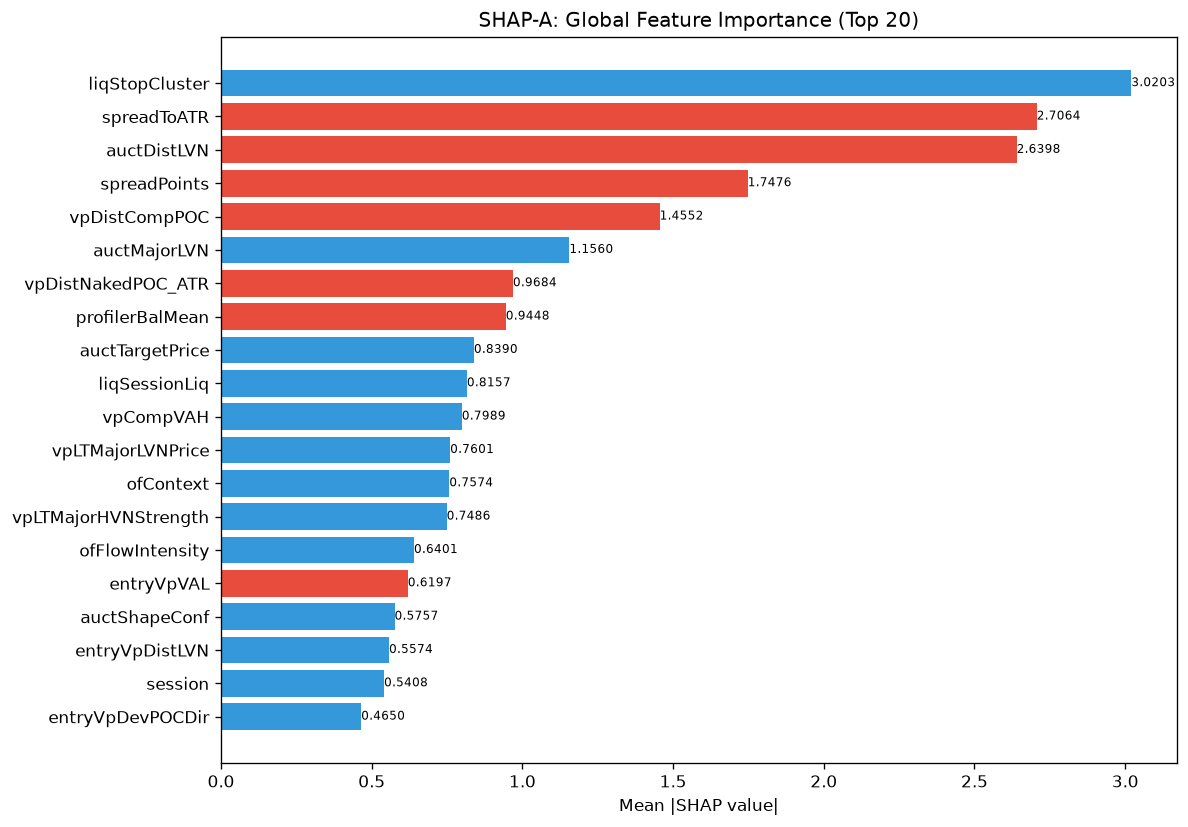

Source data for this figure (header and first rows):
feature, category, mean_abs_shap, mean_shap, std_shap, rank
liqStopCluster, unknown, 3.02, 1.1437648339551743e-07, 1.635, 1
spreadToATR, unknown, 2.706, -4.8328089974347677e-08, 1.456, 2
auctDistLVN, unknown, 2.64, -9.987805071887124e-08, 1.41, 3
spreadPoints, unknown, 1.748, -2.3197483756121073e-07, 0.0946, 4
vpDistCompPOC, unknown, 1.455, -1.6109362732663612e-08, 0.6159, 5
auctMajorLVN, unknown, 1.156, 4.027340949619429e-08, 0.2594, 6
vpDistNakedPOC_ATR, unknown, 0.9684, -3.2218727685773274e-09, 0.3206, 7
profilerBalMean, unknown, 0.9448, -1.8364674758686306e-07, 0.3112, 8
auctTargetPrice, unknown, 0.839, 2.819138700260737e-09, 0.3937, 9
liqSessionLiq, unknown, 0.8157, 1.369295876685328e-08, 0.2569, 10
vpCompVAH, unknown, 0.7989, 4.4300747958914144e-08, 0.4023, 11
vpLTMajorLVNPrice, unknown, 0.7601, 1.4498427347575671e-08, 0.2336, 12
ofContext, engine_composite, 0.7574, 4.832808819799084e-09, 0.3811, 13
vpLTMajorHVNStrength, unknown, 0.7486, 2.9399588541423327e-08, 0.264, 14
ofFlowIntensity, unknown, 0.6401, 6.0410112467934596e-09, 0.2359, 15
entryVpVAL, unknown, 0.6197, -1.288749107430931e-08, 0.1835, 16
auctShapeConf, unknown, 0.5757, 8.054681366331806e-09, 0.2327, 17
entryVpDistLVN, unknown, 0.5574, 0.0, 0.1962, 18
session, unknown, 0.5408, 1.3290224920581295e-08, 0.2096, 19
entryVpDevPOCDir, unknown, 0.465, 1.4498427347575671e-08, 0.1377, 20
msCompression, unknown, 0.4404, -3.0205056233967298e-09, 0.1809, 21
auctDistHVN, unknown, 0.4235, -3.2218727685773274e-09, 0.2383, 22
msSpreadScore, unknown, 0.4213, 8.054681921443319e-10, 0.134, 23
vpVAOverlapRatio, unknown, 0.3799, 1.8123034184469589e-09, 0.2061, 24
smZoneQuality, unknown, 0.3362, 1.6109363842886637e-09, 0.1559, 25
entryVpPOC, unknown, 0.3118, -2.0136703415829516e-09, 0.07731, 26
msContext, engine_composite, 0.3088, -4.430074973527098e-09, 0.1509, 27
vpBestHVNScore, unknown, 0.2986, 5.638277400521474e-09, 0.05747, 28
auctExpMoveATR, unknown, 0.2946, 1.208202204949771e-09, 0.1666, 29
vpCompVAL, unknown, 0.267, 8.860149947054197e-09, 0.08072, 30
vpDevPOCDir, unknown, 0.2568, 1.0471086220320558e-08, 0.07341, 31
entryProfilerSamples, unknown, 0.2502, -5.638277400521474e-09, 0.08462, 32
auctContinuation, unknown, 0.2404, 0.0, 0.1342, 33
vpPriceVsPOC, unknown, 0.1922, -6.6451124602906475e-09, 0.1016, 34
profilerMigMean, unknown, 0.1566, 1.1175870895385742e-08, 0.07002, 35
vpDistToLVN, unknown, 0.1566, 1.208202204949771e-09, 0.04102, 36
ofAbsorption, unknown, 0.1458, -1.912986880014955e-09, 0.03801, 37
entryAuctContinuation, unknown, 0.1423, -2.215037486763549e-09, 0.08716, 38
entryAuctBalance, unknown, 0.1407, -8.054681921443319e-10, 0.09663, 39
auctTargetConf, unknown, 0.1391, 2.6177715550801395e-09, 0.05984, 40
auctBalance, unknown, 0.1203, 4.027340960721659e-10, 0.07071, 41
SL, unknown, 0.1125, -8.054681921443319e-10, 0.05289, 42
vpBestHVN, unknown, 0.1071, -3.0205056233967298e-09, 0.03082, 43
vpDailyPOC, unknown, 0.1048, -1.9935336936782733e-08, 0.03433, 44
vpMigrationScore, unknown, 0.09297, -6.041011024748855e-10, 0.05649, 45
vpLTNearestZoneDir, unknown, 0.08961, -4.128024588823109e-09, 0.0355, 46
vpPOC, unknown, 0.08864, -3.42323969171332e-09, 0.02621, 47
vpVAL, unknown, 0.07737, 2.9701638926127316e-09, 0.03107, 48
vpLTPOC10d, unknown, 0.07554, 9.464250716462175e-09, 0.035, 49
vpLTPOCAcceleration, unknown, 0.07508, 1.8123034184469589e-09, 0.03158, 50
profilerTQMean, unknown, 0.06679, -1.208202204949771e-09, 0.02751, 51
auctMajorHVN, unknown, 0.05339, -2.517088093512143e-09, 0.01949, 52
smContext, engine_composite, 0.04483, 9.061517092234794e-10, 0.02196, 53
entryAuctTargetPrice, unknown, 0.04473, -2.0136704803608296e-10, 0.0199, 54
atrProxy, unknown, 0.03701, 4.430074973527098e-09, 0.01448, 55
avgSpread, unknown, 0.0, 0.0, 0.0, 114
chochLevel, unknown, 0.0, 0.0, 0.0, 114
chochConfirmed, unknown, 0.0, 0.0, 0.0, 114
auctVAExpRate, unknown, 0.0, 0.0, 0.0, 114
auctTradeQuality, unknown, 0.0, 0.0, 0.0, 114
... 112 more rows
